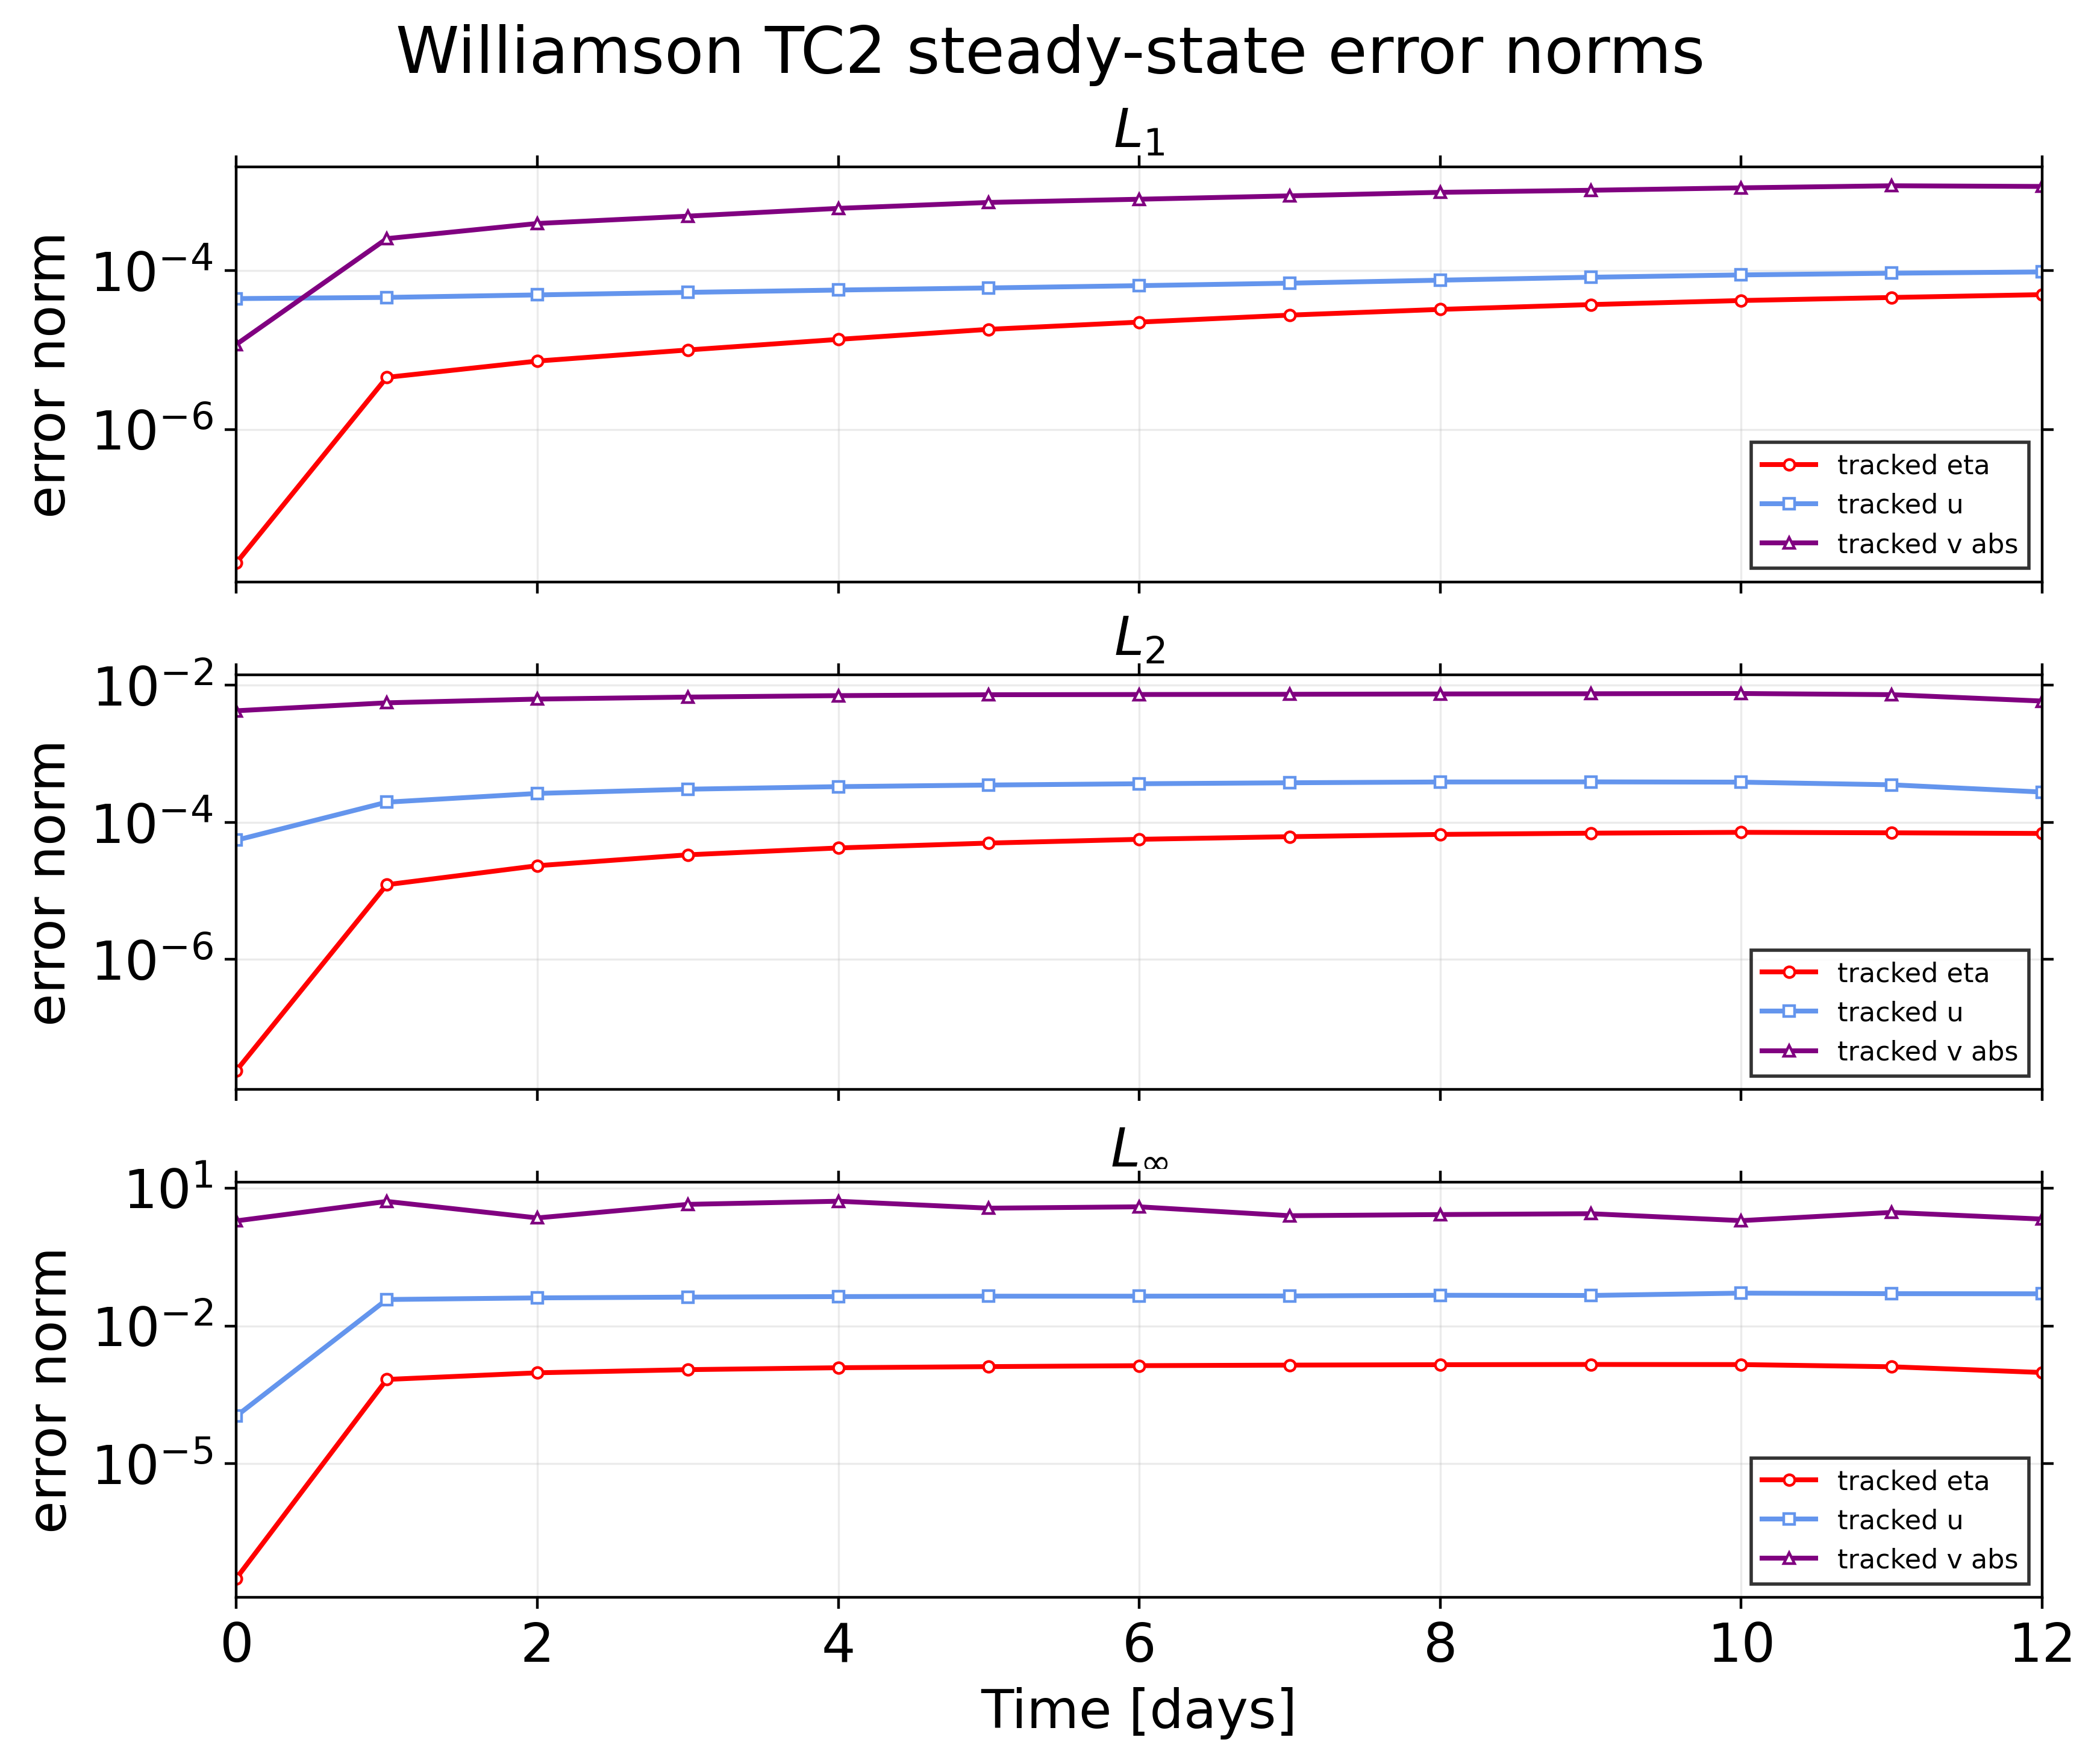

Source data for this figure (header and first rows):
iteration, day, l1_eta, l2_eta, linf_eta, mean_error_eta, mean_abs_error_eta, rmse_eta, max_abs_error_eta, min_error_eta, max_error_eta, eta_min, eta_max, reference_min_eta, reference_max_eta, l1_u, l2_u, linf_u, mean_error_u, mean_abs_error_u, rmse_u, max_abs_error_u, min_error_u, max_error_u
0.0, 0.0, 2.081773925316359e-08, 2.3850892276872493e-08, 3.204945251309471e-08, 3.959030551177983e-08, 1.3215157579380583e-05, 2.0313261680127915e-05, 6.1035140106469044e-05, -6.10340664479736e-05, 6.1035140106469044e-05, -1904, -7.657945388928056e-10, -1904, -7.657945388928056e-10, 4.42462474208163e-05, 5.457001833965505e-05, 0.000109, 2.5404911443889086e-09, 0.00134, 0.001719, 0.00421, -0.00421, 0.00421
8640, 1.0, 4.511655308934188e-06, 1.2258133252392233e-05, 0.0006834, 3.959030946178437e-08, 0.002864, 0.01044, 1.301, -1.301, 0.6065, -1904, -6.596841341714446e-05, -1904, -7.657945388928056e-10, 4.5777269209646e-05, 0.0001958, 0.03751, 0.0001008, 0.001386, 0.006165, 1.448, -0.2027, 1.448
17280, 2.0, 7.235351007567141e-06, 2.319243042566058e-05, 0.0009537, 3.9590309249732704e-08, 0.004593, 0.01975, 1.816, -1.816, 0.8793, -1904, 0.004057, -1904, -7.657945388928056e-10, 4.923201436045217e-05, 0.0002625, 0.0407, 0.0001525, 0.001491, 0.008267, 1.571, -0.214, 1.571
25920, 3.0, 9.978720528712619e-06, 3.343690343676309e-05, 0.001117, 3.9590309796616363e-08, 0.006335, 0.02848, 2.127, -2.127, 1.057, -1904, -0.0004577, -1904, -7.657945388928056e-10, 5.29831676228607e-05, 0.0003025, 0.04234, 0.0002535, 0.001605, 0.009527, 1.635, -0.2154, 1.635
34560, 4.0, 1.355974466765654e-05, 4.208982015526661e-05, 0.00123, 3.959030570257998e-08, 0.008608, 0.03585, 2.342, -2.342, 1.16, -1904, 0.0008063, -1904, -7.657945388928056e-10, 5.668185080847703e-05, 0.0003296, 0.04344, 0.0002868, 0.001717, 0.01038, 1.677, -0.2265, 1.677
43200, 5.0, 1.8154008434333374e-05, 4.959313238824945e-05, 0.0013, 3.959031292190194e-08, 0.01152, 0.04224, 2.475, -2.475, 1.208, -1904, 0.002187, -1904, -7.657945388928056e-10, 6.0247032996709485e-05, 0.000348, 0.04432, 0.0003613, 0.001825, 0.01096, 1.711, -0.2375, 1.711
51840, 6.0, 2.2377289089670736e-05, 5.625399271676329e-05, 0.001363, 3.9590306767239596e-08, 0.01421, 0.04791, 2.596, -2.596, 1.218, -1904, 0.0006198, -1904, -7.657945388928056e-10, 6.437697178674441e-05, 0.0003633, 0.04435, 0.0003881, 0.00195, 0.01144, 1.712, -0.2437, 1.712
60480, 7.0, 2.7409683200612723e-05, 6.145489675795323e-05, 0.001403, 3.9590301834045986e-08, 0.0174, 0.05234, 2.671, -2.671, 1.185, -1904, 0.001293, -1904, -7.657945388928056e-10, 6.916840572285282e-05, 0.0003754, 0.04485, 0.0004243, 0.002095, 0.01182, 1.732, -0.253, 1.732
69120, 8.0, 3.23566382338283e-05, 6.630283181153496e-05, 0.001432, 3.959030712623951e-08, 0.02054, 0.05647, 2.726, -2.726, 1.117, -1904, 0.0009331, -1904, -7.657945388928056e-10, 7.547046017027352e-05, 0.0003855, 0.0464, 0.0004348, 0.002286, 0.01214, 1.791, -0.2561, 1.791
77760, 9.0, 3.7181130099314394e-05, 6.915428856149068e-05, 0.001448, 3.959031055847965e-08, 0.0236, 0.0589, 2.758, -2.758, 1.014, -1904, 0.001922, -1904, -7.657945388928056e-10, 8.212486235267775e-05, 0.0003869, 0.04596, 0.0004374, 0.002487, 0.01218, 1.774, -0.3176, 1.774
86400, 10.0, 4.184215202640322e-05, 7.11092086741016e-05, 0.001441, 3.959031119926031e-08, 0.02656, 0.06056, 2.744, -2.744, 0.8422, -1904, 0.001592, -1904, -7.657945388928056e-10, 8.786661972561931e-05, 0.0003834, 0.05165, 0.0004268, 0.002661, 0.01207, 1.994, -0.3104, 1.994
95040, 11.0, 4.5701273433970746e-05, 6.998479013702414e-05, 0.001291, 3.959031164571044e-08, 0.02901, 0.0596, 2.459, -2.459, 0.591, -1904, 0.003031, -1904, -7.657945388928056e-10, 9.235272972953167e-05, 0.0003507, 0.05028, 0.0003447, 0.002797, 0.01104, 1.941, -0.2653, 1.941
103680, 12.0, 4.9635145911125814e-05, 6.849377450313209e-05, 0.0009677, 3.959031138230524e-08, 0.03151, 0.05833, 1.843, -1.843, 0.2947, -1904, 0.002223, -1904, -7.657945388928056e-10, 9.583307393694584e-05, 0.0002749, 0.04996, 0.0002628, 0.002902, 0.008657, 1.929, -0.1312, 1.929
